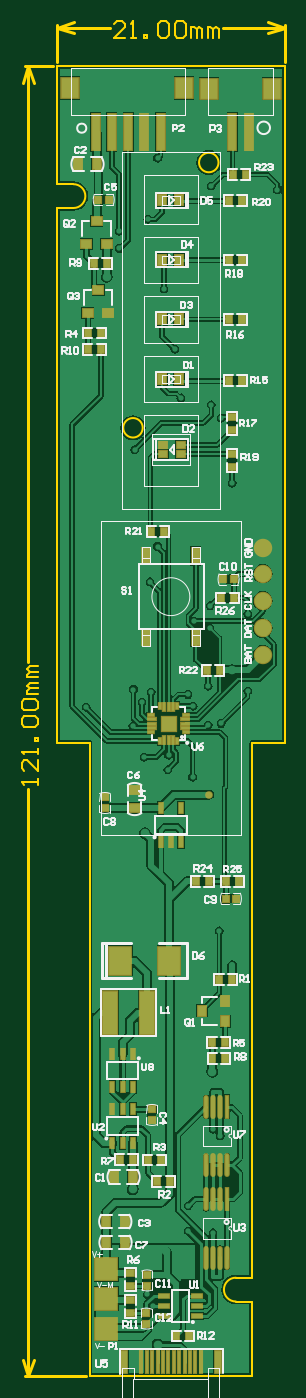
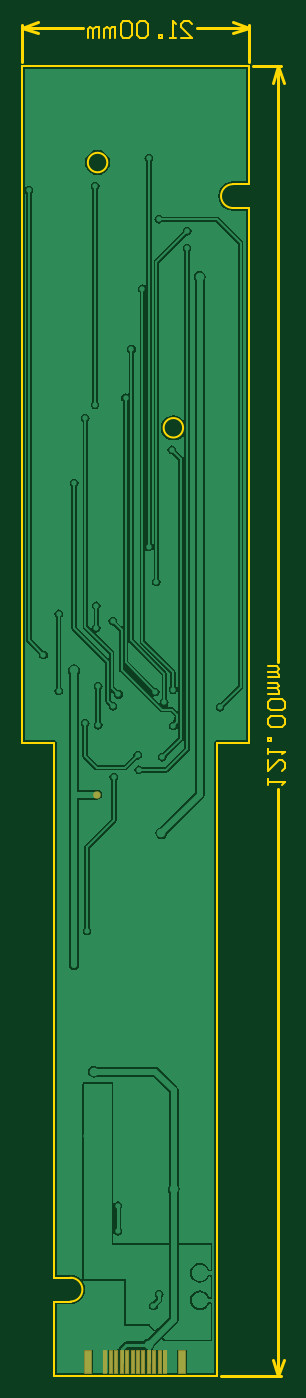
Circuit board: 10 layer files. Board 24.3 x 125.1 mm.
- drill: 风扇_V1.5.DRL (2247 bytes)
- bottom_copper: 风扇_V1.5.GBL (30559 bytes)
- bottom_silk: 风扇_V1.5.GBO (1827 bytes)
- paste: 风扇_V1.5.GBP (2067 bytes)
- bottom_mask: 风扇_V1.5.GBS (2101 bytes)
- outline: 风扇_V1.5.GKO (4441 bytes)
- top_copper: 风扇_V1.5.GTL (54907 bytes)
- top_silk: 风扇_V1.5.GTO (32212 bytes)
- paste: 风扇_V1.5.GTP (4943 bytes)
- top_mask: 风扇_V1.5.GTS (5736 bytes)

=== drill: 风扇_V1.5.DRL (2247 bytes, source withheld) ===
=== bottom_copper: 风扇_V1.5.GBL (30559 bytes, source omitted) ===
=== bottom_silk: 风扇_V1.5.GBO ===
%FSLAX25Y25*%
%MOIN*%
G70*
G01*
G75*
G04 Layer_Color=32896*
%ADD10C,0.05906*%
%ADD11R,0.07874X0.07874*%
%ADD12R,0.02362X0.02756*%
%ADD13R,0.02756X0.02362*%
%ADD14R,0.03150X0.03937*%
%ADD15R,0.03937X0.03150*%
%ADD16R,0.02559X0.02165*%
%ADD17R,0.02165X0.02559*%
%ADD18R,0.03543X0.03150*%
%ADD19R,0.03543X0.03150*%
%ADD20R,0.01575X0.03937*%
%ADD21O,0.01181X0.07874*%
%ADD22R,0.01181X0.07874*%
%ADD23R,0.03937X0.01575*%
%ADD24R,0.02362X0.07874*%
%ADD25R,0.01063X0.07874*%
%ADD26R,0.05118X0.05118*%
%ADD27R,0.00787X0.02362*%
%ADD28R,0.00787X0.03150*%
%ADD29R,0.02362X0.00787*%
%ADD30R,0.03150X0.00787*%
%ADD31R,0.03150X0.02559*%
%ADD32R,0.05118X0.15748*%
%ADD33R,0.03150X0.03543*%
%ADD34R,0.03150X0.03543*%
%ADD35R,0.06299X0.07480*%
%ADD36R,0.02756X0.13386*%
%ADD37R,0.02756X0.06102*%
%ADD38R,0.07874X0.10000*%
%ADD39C,0.00787*%
%ADD40C,0.02362*%
%ADD41C,0.01000*%
%ADD42C,0.01575*%
%ADD43C,0.01181*%
%ADD44C,0.01969*%
%ADD45C,0.03150*%
%ADD46C,0.00500*%
%ADD47C,0.00591*%
%ADD48C,0.00394*%
%ADD49C,0.00600*%
%ADD50C,0.00197*%
%ADD51C,0.00709*%
%ADD52C,0.01200*%
%ADD53C,0.06706*%
%ADD54R,0.08674X0.08674*%
%ADD55R,0.03162X0.03556*%
%ADD56R,0.03556X0.03162*%
%ADD57R,0.03950X0.04737*%
%ADD58R,0.04737X0.03950*%
%ADD59R,0.03359X0.02965*%
%ADD60R,0.02965X0.03359*%
%ADD61R,0.04343X0.03950*%
%ADD62R,0.04343X0.03950*%
%ADD63R,0.02375X0.04737*%
%ADD64O,0.01981X0.08674*%
%ADD65R,0.01981X0.08674*%
%ADD66R,0.04737X0.02375*%
%ADD67R,0.03162X0.08674*%
%ADD68R,0.01863X0.08674*%
%ADD69R,0.05918X0.05918*%
%ADD70R,0.01587X0.03162*%
%ADD71R,0.01587X0.03950*%
%ADD72R,0.03162X0.01587*%
%ADD73R,0.03950X0.01587*%
%ADD74R,0.03950X0.03359*%
%ADD75R,0.05918X0.16548*%
%ADD76R,0.03950X0.04343*%
%ADD77R,0.03950X0.04343*%
%ADD78R,0.07099X0.08280*%
%ADD79R,0.03556X0.14186*%
%ADD80R,0.03556X0.06902*%
%ADD81R,0.08674X0.10800*%
%ADD82C,0.02769*%
M02*

=== paste: 风扇_V1.5.GBP ===
%FSLAX25Y25*%
%MOIN*%
G70*
G01*
G75*
G04 Layer_Color=128*
%ADD10C,0.05906*%
%ADD11R,0.07874X0.07874*%
%ADD12R,0.02362X0.02756*%
%ADD13R,0.02756X0.02362*%
%ADD14R,0.03150X0.03937*%
%ADD15R,0.03937X0.03150*%
%ADD16R,0.02559X0.02165*%
%ADD17R,0.02165X0.02559*%
%ADD18R,0.03543X0.03150*%
%ADD19R,0.03543X0.03150*%
%ADD20R,0.01575X0.03937*%
%ADD21O,0.01181X0.07874*%
%ADD22R,0.01181X0.07874*%
%ADD23R,0.03937X0.01575*%
%ADD24R,0.02362X0.07874*%
%ADD25R,0.01063X0.07874*%
%ADD26R,0.05118X0.05118*%
%ADD27R,0.00787X0.02362*%
%ADD28R,0.00787X0.03150*%
%ADD29R,0.02362X0.00787*%
%ADD30R,0.03150X0.00787*%
%ADD31R,0.03150X0.02559*%
%ADD32R,0.05118X0.15748*%
%ADD33R,0.03150X0.03543*%
%ADD34R,0.03150X0.03543*%
%ADD35R,0.06299X0.07480*%
%ADD36R,0.02756X0.13386*%
%ADD37R,0.02756X0.06102*%
%ADD38R,0.07874X0.10000*%
%ADD39C,0.00787*%
%ADD40C,0.02362*%
%ADD41C,0.01000*%
%ADD42C,0.01575*%
%ADD43C,0.01181*%
%ADD44C,0.01969*%
%ADD45C,0.03150*%
%ADD46C,0.00500*%
%ADD47C,0.00591*%
%ADD48C,0.00394*%
%ADD49C,0.00600*%
%ADD50C,0.00197*%
%ADD51C,0.00709*%
%ADD52C,0.01200*%
%ADD53C,0.06706*%
%ADD54R,0.08674X0.08674*%
%ADD55R,0.03162X0.03556*%
%ADD56R,0.03556X0.03162*%
%ADD57R,0.03950X0.04737*%
%ADD58R,0.04737X0.03950*%
%ADD59R,0.03359X0.02965*%
%ADD60R,0.02965X0.03359*%
%ADD61R,0.04343X0.03950*%
%ADD62R,0.04343X0.03950*%
%ADD63R,0.02375X0.04737*%
%ADD64O,0.01981X0.08674*%
%ADD65R,0.01981X0.08674*%
%ADD66R,0.04737X0.02375*%
%ADD67R,0.03162X0.08674*%
%ADD68R,0.01863X0.08674*%
%ADD69R,0.05918X0.05918*%
%ADD70R,0.01587X0.03162*%
%ADD71R,0.01587X0.03950*%
%ADD72R,0.03162X0.01587*%
%ADD73R,0.03950X0.01587*%
%ADD74R,0.03950X0.03359*%
%ADD75R,0.05918X0.16548*%
%ADD76R,0.03950X0.04343*%
%ADD77R,0.03950X0.04343*%
%ADD78R,0.07099X0.08280*%
%ADD79R,0.03556X0.14186*%
%ADD80R,0.03556X0.06902*%
%ADD81R,0.08674X0.10800*%
%ADD82C,0.02769*%
D24*
X58438Y-471340D02*
D03*
X24422D02*
D03*
D25*
X42414D02*
D03*
X44383D02*
D03*
X46351D02*
D03*
X48320D02*
D03*
X50288D02*
D03*
X52257D02*
D03*
X40446D02*
D03*
X38477D02*
D03*
X36509D02*
D03*
X34540D02*
D03*
X32572D02*
D03*
X30603D02*
D03*
M02*

=== bottom_mask: 风扇_V1.5.GBS ===
%FSLAX25Y25*%
%MOIN*%
G70*
G01*
G75*
G04 Layer_Color=16711935*
%ADD10C,0.05906*%
%ADD11R,0.07874X0.07874*%
%ADD12R,0.02362X0.02756*%
%ADD13R,0.02756X0.02362*%
%ADD14R,0.03150X0.03937*%
%ADD15R,0.03937X0.03150*%
%ADD16R,0.02559X0.02165*%
%ADD17R,0.02165X0.02559*%
%ADD18R,0.03543X0.03150*%
%ADD19R,0.03543X0.03150*%
%ADD20R,0.01575X0.03937*%
%ADD21O,0.01181X0.07874*%
%ADD22R,0.01181X0.07874*%
%ADD23R,0.03937X0.01575*%
%ADD24R,0.02362X0.07874*%
%ADD25R,0.01063X0.07874*%
%ADD26R,0.05118X0.05118*%
%ADD27R,0.00787X0.02362*%
%ADD28R,0.00787X0.03150*%
%ADD29R,0.02362X0.00787*%
%ADD30R,0.03150X0.00787*%
%ADD31R,0.03150X0.02559*%
%ADD32R,0.05118X0.15748*%
%ADD33R,0.03150X0.03543*%
%ADD34R,0.03150X0.03543*%
%ADD35R,0.06299X0.07480*%
%ADD36R,0.02756X0.13386*%
%ADD37R,0.02756X0.06102*%
%ADD38R,0.07874X0.10000*%
%ADD39C,0.00787*%
%ADD40C,0.02362*%
%ADD41C,0.01000*%
%ADD42C,0.01575*%
%ADD43C,0.01181*%
%ADD44C,0.01969*%
%ADD45C,0.03150*%
%ADD46C,0.00500*%
%ADD47C,0.00591*%
%ADD48C,0.00394*%
%ADD49C,0.00600*%
%ADD50C,0.00197*%
%ADD51C,0.00709*%
%ADD52C,0.01200*%
%ADD53C,0.06706*%
%ADD54R,0.08674X0.08674*%
%ADD55R,0.03162X0.03556*%
%ADD56R,0.03556X0.03162*%
%ADD57R,0.03950X0.04737*%
%ADD58R,0.04737X0.03950*%
%ADD59R,0.03359X0.02965*%
%ADD60R,0.02965X0.03359*%
%ADD61R,0.04343X0.03950*%
%ADD62R,0.04343X0.03950*%
%ADD63R,0.02375X0.04737*%
%ADD64O,0.01981X0.08674*%
%ADD65R,0.01981X0.08674*%
%ADD66R,0.04737X0.02375*%
%ADD67R,0.03162X0.08674*%
%ADD68R,0.01863X0.08674*%
%ADD69R,0.05918X0.05918*%
%ADD70R,0.01587X0.03162*%
%ADD71R,0.01587X0.03950*%
%ADD72R,0.03162X0.01587*%
%ADD73R,0.03950X0.01587*%
%ADD74R,0.03950X0.03359*%
%ADD75R,0.05918X0.16548*%
%ADD76R,0.03950X0.04343*%
%ADD77R,0.03950X0.04343*%
%ADD78R,0.07099X0.08280*%
%ADD79R,0.03556X0.14186*%
%ADD80R,0.03556X0.06902*%
%ADD81R,0.08674X0.10800*%
%ADD82C,0.02769*%
D67*
X58438Y-471340D02*
D03*
X24422D02*
D03*
D68*
X42414D02*
D03*
X44383D02*
D03*
X46351D02*
D03*
X48320D02*
D03*
X50288D02*
D03*
X52257D02*
D03*
X40446D02*
D03*
X38477D02*
D03*
X36509D02*
D03*
X34540D02*
D03*
X32572D02*
D03*
X30603D02*
D03*
D82*
X55197Y-264961D02*
D03*
M02*

=== outline: 风扇_V1.5.GKO ===
%FSLAX25Y25*%
%MOIN*%
G70*
G01*
G75*
G04 Layer_Color=16711935*
%ADD10C,0.05906*%
%ADD11R,0.07874X0.07874*%
%ADD12R,0.02362X0.02756*%
%ADD13R,0.02756X0.02362*%
%ADD14R,0.03150X0.03937*%
%ADD15R,0.03937X0.03150*%
%ADD16R,0.02559X0.02165*%
%ADD17R,0.02165X0.02559*%
%ADD18R,0.03543X0.03150*%
%ADD19R,0.03543X0.03150*%
%ADD20R,0.01575X0.03937*%
%ADD21O,0.01181X0.07874*%
%ADD22R,0.01181X0.07874*%
%ADD23R,0.03937X0.01575*%
%ADD24R,0.02362X0.07874*%
%ADD25R,0.01063X0.07874*%
%ADD26R,0.05118X0.05118*%
%ADD27R,0.00787X0.02362*%
%ADD28R,0.00787X0.03150*%
%ADD29R,0.02362X0.00787*%
%ADD30R,0.03150X0.00787*%
%ADD31R,0.03150X0.02559*%
%ADD32R,0.05118X0.15748*%
%ADD33R,0.03150X0.03543*%
%ADD34R,0.03150X0.03543*%
%ADD35R,0.06299X0.07480*%
%ADD36R,0.02756X0.13386*%
%ADD37R,0.02756X0.06102*%
%ADD38R,0.07874X0.10000*%
%ADD39C,0.00787*%
%ADD40C,0.02362*%
%ADD41C,0.01000*%
%ADD42C,0.01575*%
%ADD43C,0.01181*%
%ADD44C,0.01969*%
%ADD45C,0.03150*%
%ADD46C,0.00500*%
%ADD47C,0.00591*%
%ADD48C,0.00394*%
%ADD49C,0.00600*%
%ADD50C,0.00197*%
%ADD51C,0.00709*%
%ADD52C,0.01200*%
%ADD53C,0.06706*%
%ADD54R,0.08674X0.08674*%
%ADD55R,0.03162X0.03556*%
%ADD56R,0.03556X0.03162*%
%ADD57R,0.03950X0.04737*%
%ADD58R,0.04737X0.03950*%
%ADD59R,0.03359X0.02965*%
%ADD60R,0.02965X0.03359*%
%ADD61R,0.04343X0.03950*%
%ADD62R,0.04343X0.03950*%
%ADD63R,0.02375X0.04737*%
%ADD64O,0.01981X0.08674*%
%ADD65R,0.01981X0.08674*%
%ADD66R,0.04737X0.02375*%
%ADD67R,0.03162X0.08674*%
%ADD68R,0.01863X0.08674*%
%ADD69R,0.05918X0.05918*%
%ADD70R,0.01587X0.03162*%
%ADD71R,0.01587X0.03950*%
%ADD72R,0.03162X0.01587*%
%ADD73R,0.03950X0.01587*%
%ADD74R,0.03950X0.03359*%
%ADD75R,0.05918X0.16548*%
%ADD76R,0.03950X0.04343*%
%ADD77R,0.03950X0.04343*%
%ADD78R,0.07099X0.08280*%
%ADD79R,0.03556X0.14186*%
%ADD80R,0.03556X0.06902*%
%ADD81R,0.08674X0.10800*%
%ADD82C,0.02769*%
D39*
X64961Y-440551D02*
G03*
X64961Y-449213I0J-4331D01*
G01*
X5906Y-51575D02*
G03*
X5906Y-42913I0J4331D01*
G01*
X31102Y-131496D02*
G03*
X31102Y-131496I-3543J0D01*
G01*
X58662Y-35039D02*
G03*
X58662Y-35039I-3543J0D01*
G01*
X70866Y-246063D02*
X82677D01*
X70866Y-440551D02*
Y-246063D01*
X64961Y-440551D02*
X70866D01*
X64961Y-449213D02*
X70866D01*
Y-476378D02*
Y-449213D01*
X11811Y-476378D02*
X70866D01*
X11811D02*
Y-246063D01*
X0D02*
X11811D01*
X0D02*
Y-51575D01*
X5906D01*
X0Y-42913D02*
X5906D01*
X82677Y-246063D02*
Y0D01*
X0Y-42913D02*
Y0D01*
X82677D01*
D41*
X-11551Y-476378D02*
X10417D01*
X-11551Y0D02*
X-1394D01*
X-10551Y-476378D02*
Y-262882D01*
Y-216696D02*
Y0D01*
Y-476378D02*
X-8551Y-470378D01*
X-12551D02*
X-10551Y-476378D01*
X-12551Y-6000D02*
X-10551Y0D01*
X-8551Y-6000D01*
X82677Y1394D02*
Y14937D01*
X0Y1394D02*
Y14937D01*
X60333Y13937D02*
X82677D01*
X0D02*
X19145D01*
X76677Y15937D02*
X82677Y13937D01*
X76677Y11937D02*
X82677Y13937D01*
X0D02*
X6000Y11937D01*
X0Y13937D02*
X6000Y15937D01*
D49*
X-6952Y-261282D02*
Y-259283D01*
Y-260282D01*
X-12950D01*
X-11951Y-261282D01*
X-6952Y-252285D02*
Y-256284D01*
X-10951Y-252285D01*
X-11951D01*
X-12950Y-253285D01*
Y-255284D01*
X-11951Y-256284D01*
X-6952Y-250286D02*
Y-248286D01*
Y-249286D01*
X-12950D01*
X-11951Y-250286D01*
X-6952Y-245287D02*
X-7952D01*
Y-244288D01*
X-6952D01*
Y-245287D01*
X-11951Y-240289D02*
X-12950Y-239289D01*
Y-237290D01*
X-11951Y-236290D01*
X-7952D01*
X-6952Y-237290D01*
Y-239289D01*
X-7952Y-240289D01*
X-11951D01*
Y-234291D02*
X-12950Y-233291D01*
Y-231292D01*
X-11951Y-230292D01*
X-7952D01*
X-6952Y-231292D01*
Y-233291D01*
X-7952Y-234291D01*
X-11951D01*
X-6952Y-228293D02*
X-10951D01*
Y-227293D01*
X-9951Y-226293D01*
X-6952D01*
X-9951D01*
X-10951Y-225294D01*
X-9951Y-224294D01*
X-6952D01*
Y-222295D02*
X-10951D01*
Y-221295D01*
X-9951Y-220295D01*
X-6952D01*
X-9951D01*
X-10951Y-219296D01*
X-9951Y-218296D01*
X-6952D01*
X24744Y10338D02*
X20745D01*
X24744Y14337D01*
Y15336D01*
X23744Y16336D01*
X21744D01*
X20745Y15336D01*
X26743Y10338D02*
X28742D01*
X27742D01*
Y16336D01*
X26743Y15336D01*
X31741Y10338D02*
Y11338D01*
X32741D01*
Y10338D01*
X31741D01*
X36740Y15336D02*
X37739Y16336D01*
X39739D01*
X40738Y15336D01*
Y11338D01*
X39739Y10338D01*
X37739D01*
X36740Y11338D01*
Y15336D01*
X42738D02*
X43737Y16336D01*
X45737D01*
X46736Y15336D01*
Y11338D01*
X45737Y10338D01*
X43737D01*
X42738Y11338D01*
Y15336D01*
X48736Y10338D02*
Y14337D01*
X49735D01*
X50735Y13337D01*
Y10338D01*
Y13337D01*
X51735Y14337D01*
X52734Y13337D01*
Y10338D01*
X54734D02*
Y14337D01*
X55733D01*
X56733Y13337D01*
Y10338D01*
Y13337D01*
X57733Y14337D01*
X58732Y13337D01*
Y10338D01*
M02*

=== top_copper: 风扇_V1.5.GTL (54907 bytes, source omitted) ===
=== top_silk: 风扇_V1.5.GTO (32212 bytes, source omitted) ===
=== paste: 风扇_V1.5.GTP ===
%FSLAX25Y25*%
%MOIN*%
G70*
G01*
G75*
G04 Layer_Color=8421504*
%ADD10C,0.05906*%
%ADD11R,0.07874X0.07874*%
%ADD12R,0.02362X0.02756*%
%ADD13R,0.02756X0.02362*%
%ADD14R,0.03150X0.03937*%
%ADD15R,0.03937X0.03150*%
%ADD16R,0.02559X0.02165*%
%ADD17R,0.02165X0.02559*%
%ADD18R,0.03543X0.03150*%
%ADD19R,0.03543X0.03150*%
%ADD20R,0.01575X0.03937*%
%ADD21O,0.01181X0.07874*%
%ADD22R,0.01181X0.07874*%
%ADD23R,0.03937X0.01575*%
%ADD24R,0.02362X0.07874*%
%ADD25R,0.01063X0.07874*%
%ADD26R,0.05118X0.05118*%
%ADD27R,0.00787X0.02362*%
%ADD28R,0.00787X0.03150*%
%ADD29R,0.02362X0.00787*%
%ADD30R,0.03150X0.00787*%
%ADD31R,0.03150X0.02559*%
%ADD32R,0.05118X0.15748*%
%ADD33R,0.03150X0.03543*%
%ADD34R,0.03150X0.03543*%
%ADD35R,0.06299X0.07480*%
%ADD36R,0.02756X0.13386*%
%ADD37R,0.02756X0.06102*%
%ADD38R,0.07874X0.10000*%
%ADD39C,0.00787*%
%ADD40C,0.02362*%
%ADD41C,0.01000*%
%ADD42C,0.01575*%
%ADD43C,0.01181*%
%ADD44C,0.01969*%
%ADD45C,0.03150*%
%ADD46C,0.00500*%
%ADD47C,0.00591*%
%ADD48C,0.00394*%
%ADD49C,0.00600*%
%ADD50C,0.00197*%
%ADD51C,0.00709*%
%ADD52C,0.01200*%
D10*
X74810Y-204319D02*
D03*
Y-184520D02*
D03*
Y-214052D02*
D03*
Y-175140D02*
D03*
Y-194340D02*
D03*
D11*
X17890Y-459035D02*
D03*
Y-448247D02*
D03*
Y-437460D02*
D03*
D12*
X64320Y-193380D02*
D03*
X59595D02*
D03*
X61268Y-296460D02*
D03*
X65992D02*
D03*
X50358D02*
D03*
X55082D02*
D03*
X63768Y-39450D02*
D03*
X68492D02*
D03*
X54298Y-219680D02*
D03*
X59022D02*
D03*
X38982Y-169340D02*
D03*
X34258D02*
D03*
X62348Y-48890D02*
D03*
X67072D02*
D03*
X62348Y-70460D02*
D03*
X67072D02*
D03*
X62348Y-92070D02*
D03*
X67072D02*
D03*
X62348Y-114340D02*
D03*
X67072D02*
D03*
X48062Y-461730D02*
D03*
X43338D02*
D03*
X56468Y-360710D02*
D03*
X61192D02*
D03*
X22768Y-397720D02*
D03*
X27492D02*
D03*
X56378Y-355020D02*
D03*
X61102D02*
D03*
X33008Y-397730D02*
D03*
X37732D02*
D03*
X41052Y-405500D02*
D03*
X36328D02*
D03*
X58958Y-332130D02*
D03*
X63682D02*
D03*
X15894Y-103000D02*
D03*
X11170D02*
D03*
X13318Y-71650D02*
D03*
X18042D02*
D03*
X15894Y-97050D02*
D03*
X11170D02*
D03*
D13*
X63550Y-145792D02*
D03*
Y-141068D02*
D03*
Y-127488D02*
D03*
Y-132212D02*
D03*
X26600Y-453502D02*
D03*
Y-448778D02*
D03*
Y-443504D02*
D03*
Y-438780D02*
D03*
D14*
X24556Y-427740D02*
D03*
X17864D02*
D03*
X27477Y-403930D02*
D03*
X20784D02*
D03*
X38137Y-113903D02*
D03*
X44436D02*
D03*
X38137Y-92073D02*
D03*
X44436D02*
D03*
X38127Y-70423D02*
D03*
X44426D02*
D03*
X38137Y-48833D02*
D03*
X44436D02*
D03*
X24476Y-420130D02*
D03*
X17784D02*
D03*
X7664Y-35630D02*
D03*
X14356D02*
D03*
D15*
X28150Y-263154D02*
D03*
Y-269847D02*
D03*
D16*
X34440Y-379343D02*
D03*
Y-383280D02*
D03*
X17330Y-265903D02*
D03*
Y-269840D02*
D03*
X32650Y-439533D02*
D03*
Y-443470D02*
D03*
X32450Y-457457D02*
D03*
Y-453520D02*
D03*
D17*
X60283Y-186580D02*
D03*
X64220D02*
D03*
X65197Y-302680D02*
D03*
X61260D02*
D03*
X18947Y-48560D02*
D03*
X15010D02*
D03*
D18*
X14310Y-56150D02*
D03*
X10570Y-64811D02*
D03*
X14910Y-81250D02*
D03*
X11170Y-89911D02*
D03*
D19*
X18050Y-64811D02*
D03*
X18650Y-89911D02*
D03*
D20*
X27520Y-359158D02*
D03*
X20040D02*
D03*
X23780D02*
D03*
Y-371362D02*
D03*
X20040D02*
D03*
X27520D02*
D03*
X20040Y-391542D02*
D03*
X27520D02*
D03*
X23780D02*
D03*
Y-379338D02*
D03*
X27520D02*
D03*
X20040D02*
D03*
X37570Y-269828D02*
D03*
X45050D02*
D03*
X41310Y-282032D02*
D03*
X45050D02*
D03*
X37570D02*
D03*
D21*
X54136Y-399676D02*
D03*
X56695D02*
D03*
X59254D02*
D03*
X61813D02*
D03*
X54136Y-378416D02*
D03*
X56695D02*
D03*
X59254D02*
D03*
X54136Y-433216D02*
D03*
X56695D02*
D03*
X59254D02*
D03*
X61813D02*
D03*
X54136Y-411956D02*
D03*
X56695D02*
D03*
X59254D02*
D03*
D22*
X61813Y-378416D02*
D03*
Y-411956D02*
D03*
D23*
X50922Y-454520D02*
D03*
Y-447040D02*
D03*
Y-450780D02*
D03*
X38718D02*
D03*
Y-447040D02*
D03*
Y-454520D02*
D03*
D24*
X58438Y-471340D02*
D03*
X24422D02*
D03*
D25*
X52257D02*
D03*
X50288D02*
D03*
X48320D02*
D03*
X46351D02*
D03*
X44383D02*
D03*
X40446D02*
D03*
X38477D02*
D03*
X36509D02*
D03*
X34540D02*
D03*
X32572D02*
D03*
X30603D02*
D03*
X42414D02*
D03*
D26*
X40494Y-239053D02*
D03*
D27*
X43644Y-245352D02*
D03*
X37345D02*
D03*
Y-232754D02*
D03*
X43644D02*
D03*
D28*
X42069Y-244959D02*
D03*
X40494D02*
D03*
X38920D02*
D03*
Y-233148D02*
D03*
X40494D02*
D03*
X42069D02*
D03*
D29*
X34195Y-242203D02*
D03*
Y-235904D02*
D03*
X46794D02*
D03*
Y-242203D02*
D03*
D30*
X34589Y-240628D02*
D03*
Y-239053D02*
D03*
Y-237478D02*
D03*
X46400D02*
D03*
Y-239053D02*
D03*
Y-240628D02*
D03*
D31*
X44859Y-137733D02*
D03*
X38560D02*
D03*
X44859Y-141080D02*
D03*
X38560D02*
D03*
D32*
X19259Y-344223D02*
D03*
X32644D02*
D03*
D33*
X52530Y-343550D02*
D03*
X61191Y-347290D02*
D03*
D34*
Y-339810D02*
D03*
D35*
X78067Y-8120D02*
D03*
X55272D02*
D03*
X46183Y-8049D02*
D03*
X4687D02*
D03*
D36*
X69642Y-24098D02*
D03*
X63736D02*
D03*
X13978Y-24027D02*
D03*
X19884D02*
D03*
X25789D02*
D03*
X31695D02*
D03*
X37600D02*
D03*
D37*
X50394Y-177953D02*
D03*
Y-207677D02*
D03*
X32283Y-177953D02*
D03*
Y-207677D02*
D03*
D38*
X40660Y-325270D02*
D03*
X22943D02*
D03*
M02*

=== top_mask: 风扇_V1.5.GTS (5736 bytes, source omitted) ===
